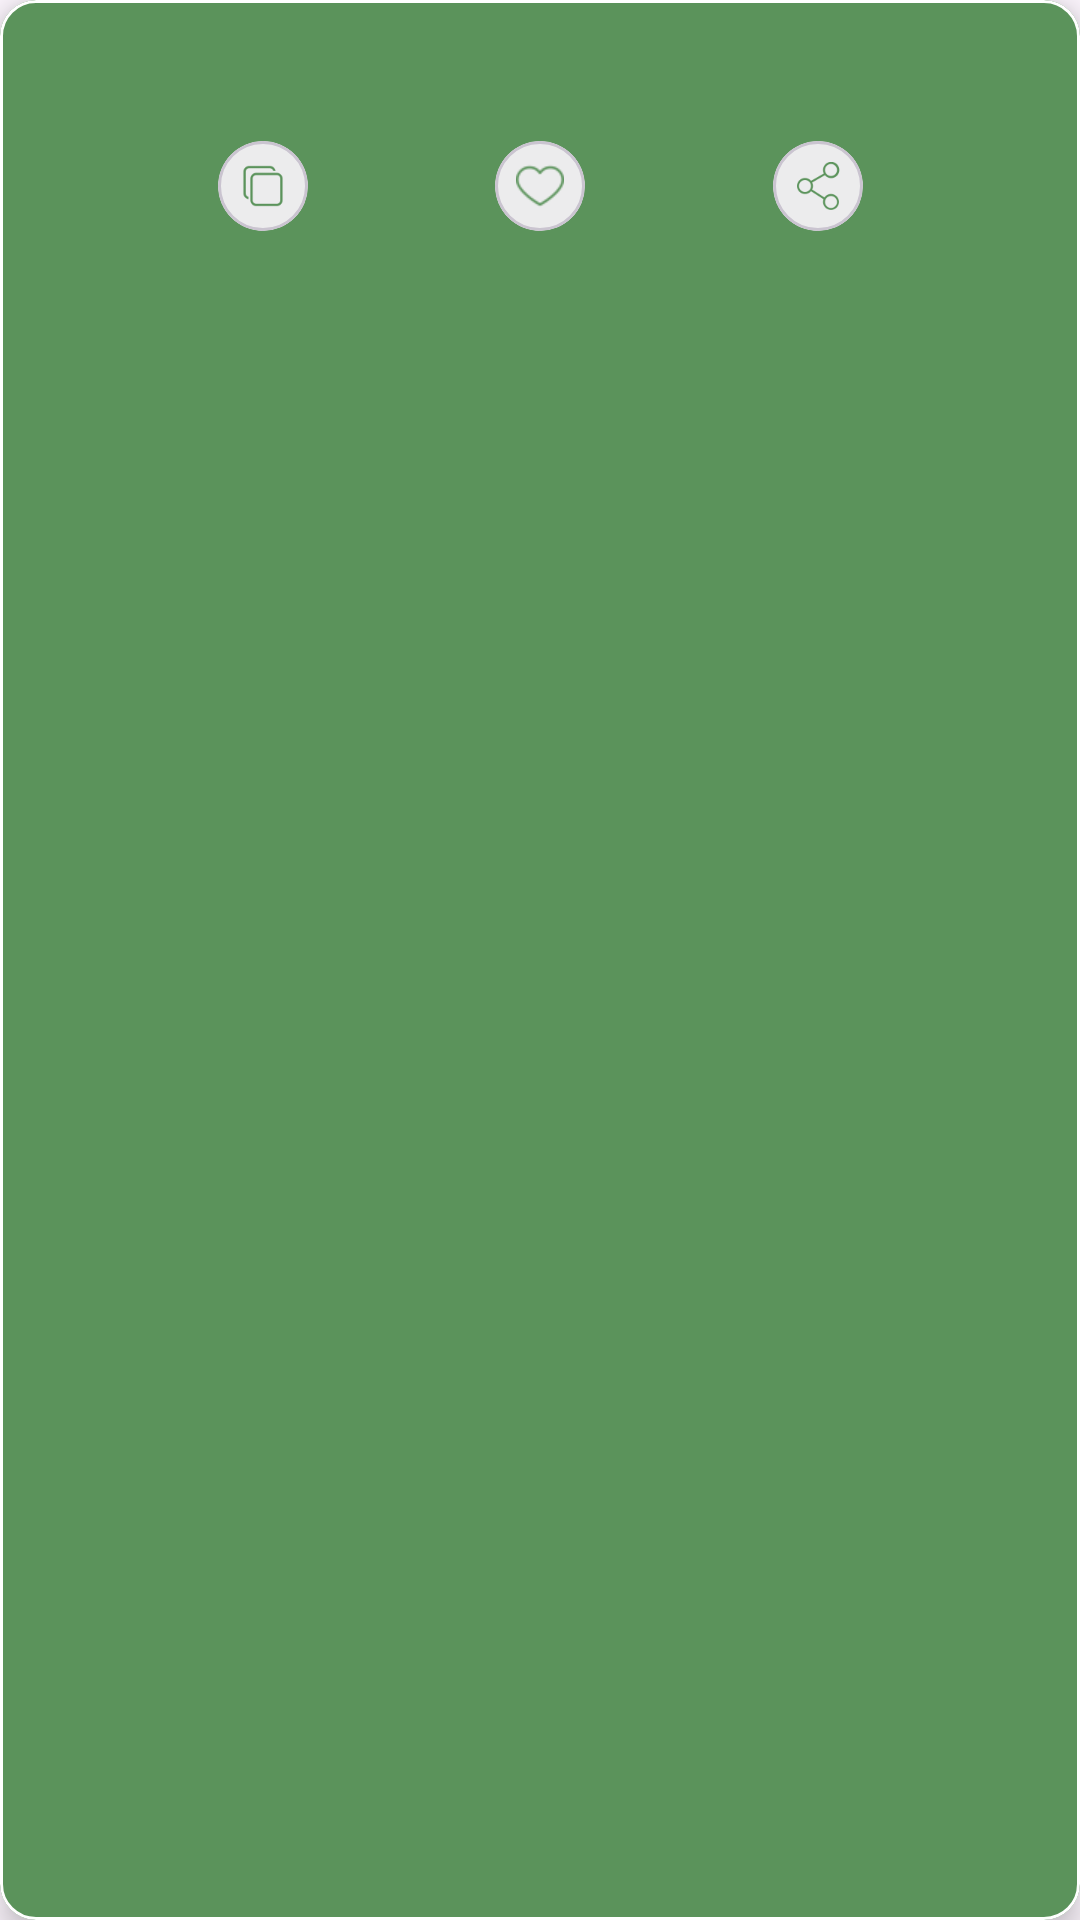

Android layout source for this screen:
<!-- AndroidManifest.xml: application theme Theme.ShayariApp -->
<!-- res/layout/rv_all_shayari.xml -->
<?xml version="1.0" encoding="utf-8"?>
<com.google.android.material.card.MaterialCardView xmlns:android="http://schemas.android.com/apk/res/android"
    xmlns:app="http://schemas.android.com/apk/res-auto"
    android:layout_width="match_parent"
    android:layout_height="wrap_content"
    app:cardCornerRadius="12dp"
    app:cardElevation="6dp"
    app:contentPadding="10dp"
    android:layout_margin="10dp"
    app:strokeColor="@color/colorWhite"
    app:strokeWidth="1dp"
    app:cardBackgroundColor="@color/colorFGreen">

    <androidx.constraintlayout.widget.ConstraintLayout
        android:layout_width="match_parent"
        android:layout_height="wrap_content">

        <com.google.android.material.textview.MaterialTextView
            android:id="@+id/mtvShayariContent"
            android:layout_width="match_parent"
            android:layout_height="match_parent"
            android:fontFamily="@font/montserratsb"
            android:gravity="center"
            android:includeFontPadding="false"
            android:padding="6dp"
            android:textColor="@color/colorWhite"
            android:textSize="16sp"
            app:layout_constraintEnd_toEndOf="parent"
            app:layout_constraintStart_toStartOf="parent"
            app:layout_constraintTop_toTopOf="parent"
            app:layout_constraintBottom_toTopOf="@id/mcvShayariCopy"/>

        <com.google.android.material.card.MaterialCardView
            android:id="@+id/mcvShayariCopy"
            android:layout_width="30dp"
            android:layout_height="30dp"
            app:cardCornerRadius="60dp"
            android:layout_marginVertical="6dp"
            app:layout_constraintEnd_toStartOf="@+id/mcvShayariLike"
            app:layout_constraintHorizontal_bias="0.5"
            app:layout_constraintHorizontal_chainStyle="spread"
            app:layout_constraintStart_toStartOf="parent"
            app:layout_constraintTop_toBottomOf="@id/mtvShayariContent">

            <androidx.appcompat.widget.AppCompatImageView
                android:id="@+id/ivShayariCopy"
                android:layout_width="16dp"
                android:layout_height="16dp"
                android:layout_gravity="center"
                android:src="@drawable/copy_icon"
                app:tint="@color/colorFGreen" />

        </com.google.android.material.card.MaterialCardView>

        <com.google.android.material.card.MaterialCardView
            android:id="@+id/mcvShayariLike"
            android:layout_width="30dp"
            android:layout_height="30dp"
            app:cardCornerRadius="60dp"
            android:layout_marginVertical="6dp"
            app:layout_constraintEnd_toStartOf="@+id/mcvShayariShare"
            app:layout_constraintHorizontal_bias="0.5"
            app:layout_constraintStart_toEndOf="@+id/mcvShayariCopy"
            app:layout_constraintTop_toBottomOf="@id/mtvShayariContent">

            <androidx.appcompat.widget.AppCompatImageView
                android:id="@+id/ivShayariLike"
                android:layout_width="16dp"
                android:layout_height="16dp"
                android:layout_gravity="center"
                android:src="@drawable/dislike"/>

        </com.google.android.material.card.MaterialCardView>

        <com.google.android.material.card.MaterialCardView
            android:id="@+id/mcvShayariShare"
            android:layout_width="30dp"
            android:layout_height="30dp"
            app:cardCornerRadius="60dp"
            android:layout_marginVertical="6dp"
            app:layout_constraintEnd_toEndOf="parent"
            app:layout_constraintHorizontal_bias="0.5"
            app:layout_constraintStart_toEndOf="@+id/mcvShayariLike"
            app:layout_constraintTop_toBottomOf="@id/mtvShayariContent">

            <androidx.appcompat.widget.AppCompatImageView
                android:id="@+id/ivShayariShare"
                android:layout_width="16dp"
                android:layout_height="16dp"
                android:layout_gravity="center"
                android:src="@drawable/share_icon"
                app:tint="@color/colorFGreen"/>

        </com.google.android.material.card.MaterialCardView>

    </androidx.constraintlayout.widget.ConstraintLayout>

</com.google.android.material.card.MaterialCardView>
<!-- resources referenced by this layout -->
<resources>
  <color name="colorFGreen">#5B935B</color>
  <color name="colorWhite">#FFFFFFFF</color>
  <!-- drawable copy_icon: png bitmap (drawable, 988 bytes) -->
  <!-- drawable dislike: png bitmap (drawable, 1216 bytes) -->
  <!-- drawable share_icon: png bitmap (drawable, 1710 bytes) -->
  <style name="Theme.ShayariApp" parent="Base.Theme.ShayariApp" />
  <style name="Base.Theme.ShayariApp" parent="Theme.Material3.DayNight.NoActionBar">
          
           <item name="colorPrimary">@color/colorFGreen</item>
      </style>
</resources>
